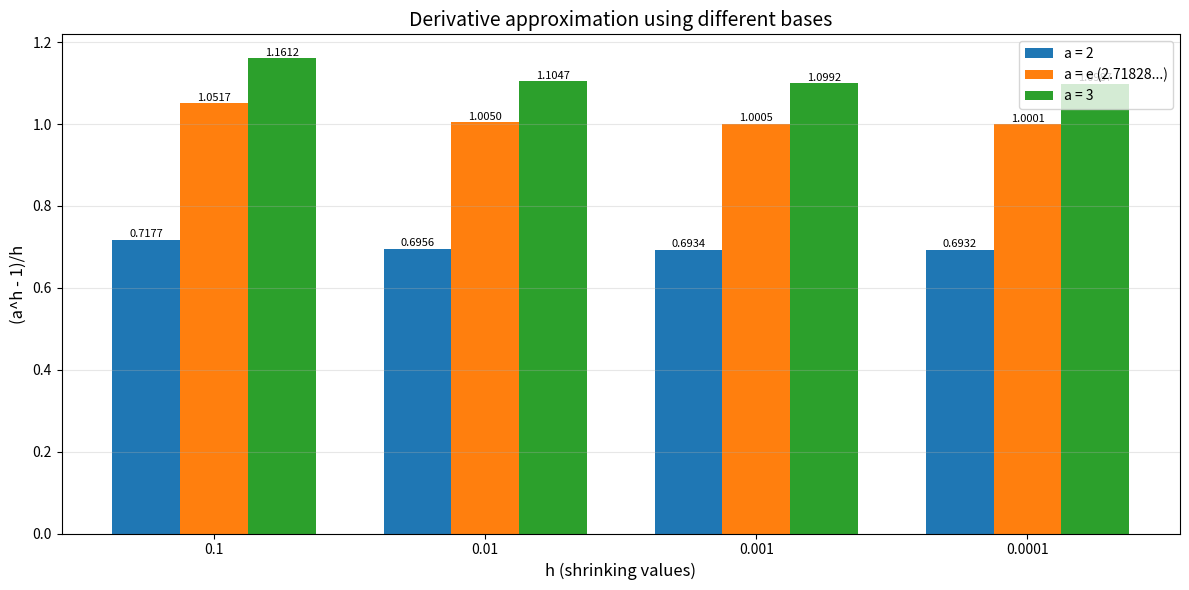

The script that saved this image:
# series1_ex2.py
import numpy as np
import matplotlib.pyplot as plt

# Define the data
h_values = np.array([0.1, 0.01, 0.001, 0.0001])
a_values = [2, np.e, 3]
a_labels = ['a = 2', 'a = e (2.71828...)', 'a = 3']

# Calculate (a^h - 1)/h for each combination
results = np.zeros((len(h_values), len(a_values)))
for i, h in enumerate(h_values):
    for j, a in enumerate(a_values):
        results[i, j] = (a**h - 1) / h

# Create grouped bar chart
x = np.arange(len(h_values))
width = 0.25

fig, ax = plt.subplots(figsize=(12, 6))
for i in range(len(a_values)):
    ax.bar(x + i*width, results[:, i], width, label=a_labels[i])

ax.set_xlabel('h (shrinking values)', fontsize=12)
ax.set_ylabel('(a^h - 1)/h', fontsize=12)
ax.set_title('Derivative approximation using different bases', fontsize=14)
ax.set_xticks(x + width)
ax.set_xticklabels([f'{h}' for h in h_values])
ax.legend()
ax.grid(axis='y', alpha=0.3)

# Add value labels
for i in range(len(h_values)):
    for j in range(len(a_values)):
        ax.text(i + j*width, results[i, j] + 0.001, f'{results[i, j]:.4f}', 
                ha='center', va='bottom', fontsize=8)

plt.tight_layout()
plt.savefig('series1_ex2.png', dpi=300)
plt.show()

print("\nExercise 2 Results:")
print("h\t\ta=2\t\ta=e\t\ta=3")
for i, h in enumerate(h_values):
    print(f"{h}\t\t{results[i,0]:.4f}\t\t{results[i,1]:.4f}\t\t{results[i,2]:.4f}")
print("\nNote: The derivative of a^x at x=0 is ln(a)")
print(f"ln(2) = {np.log(2):.4f}")
print(f"ln(e) = {np.log(np.e):.4f}")
print(f"ln(3) = {np.log(3):.4f}")
